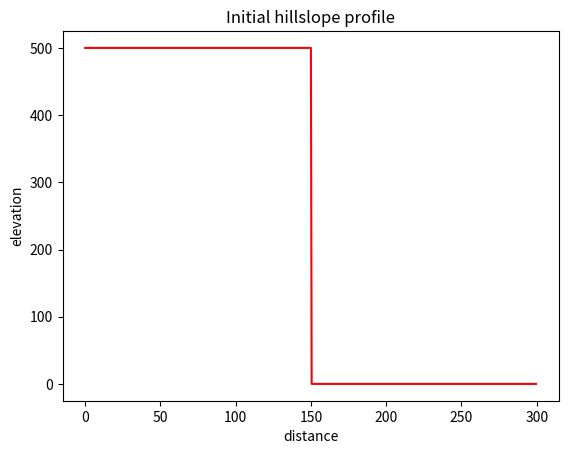
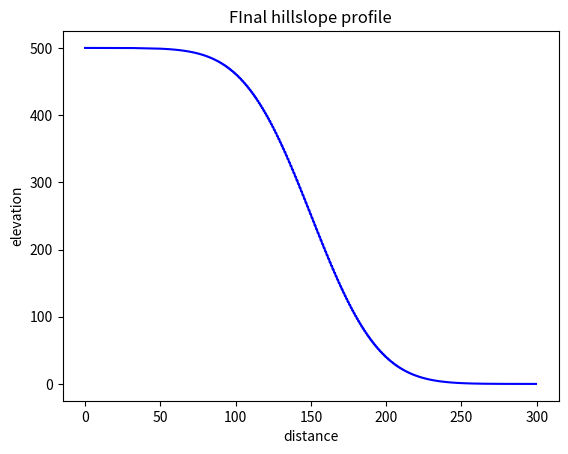

Generate these figures, in order, with matplotlib:
import numpy as np
import matplotlib.pyplot as plt


def calculate_stable_time_step(grid_spacing, diffusivity):
    return 0.5 * grid_spacing**2 / diffusivity


def plot_profile(xvals, yvals, color="r", title=None, outfile=None):
    plt.figure()
    plt.plot(xvals, yvals, color)
    plt.xlabel("distance")
    plt.ylabel("elevation")
    plt.title(title)
    plt.savefig(outfile)


if __name__ == "__main__":
    D = 100
    Lx = 300

    dx = 0.5  # grid spacing
    x = np.arange(start=0, stop=Lx, step=dx)  # the one-dimensional grid
    nx = len(x)  # length of the grid

    z = np.zeros_like(x)
    z_hi = 500.0
    z_lo = 0.0

    z[x <= Lx / 2] = z_hi
    z[x > Lx / 2] = z_lo

    plot_profile(
        x,
        z,
        "r",
        title="Initial hillslope profile",
        outfile="initial_profile.png",
    )

    nt = 5000
    dt = calculate_stable_time_step(dx, D)

    for t in range(0, nt):
        z[1:-1] += D * dt / dx**2 * (z[:-2] - 2 * z[1:-1] + z[2:])

    plot_profile(
        x,
        z,
        "b",
        title="FInal hillslope profile",
        outfile="final_profile.png",
    )
